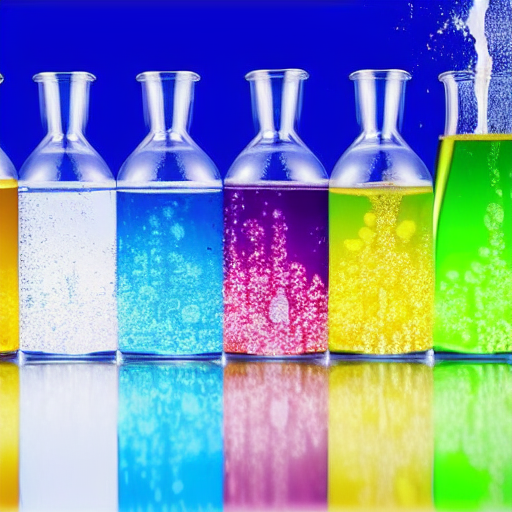
Generation parameters embedded in this image by AUTOMATIC1111 Stable Diffusion web UI or a fork of it (Forge, ...) (PNG 'parameters' text chunk):
a background photo of an interesting chemical reaction in a school laboratory, water, intricated, highly detailed
Negative prompt: boring, normal, blurry
Steps: 50, Sampler: Euler a, CFG scale: 13, Seed: 132240986, Size: 512x512, Model hash: a9263745, Batch size: 2, Batch pos: 0